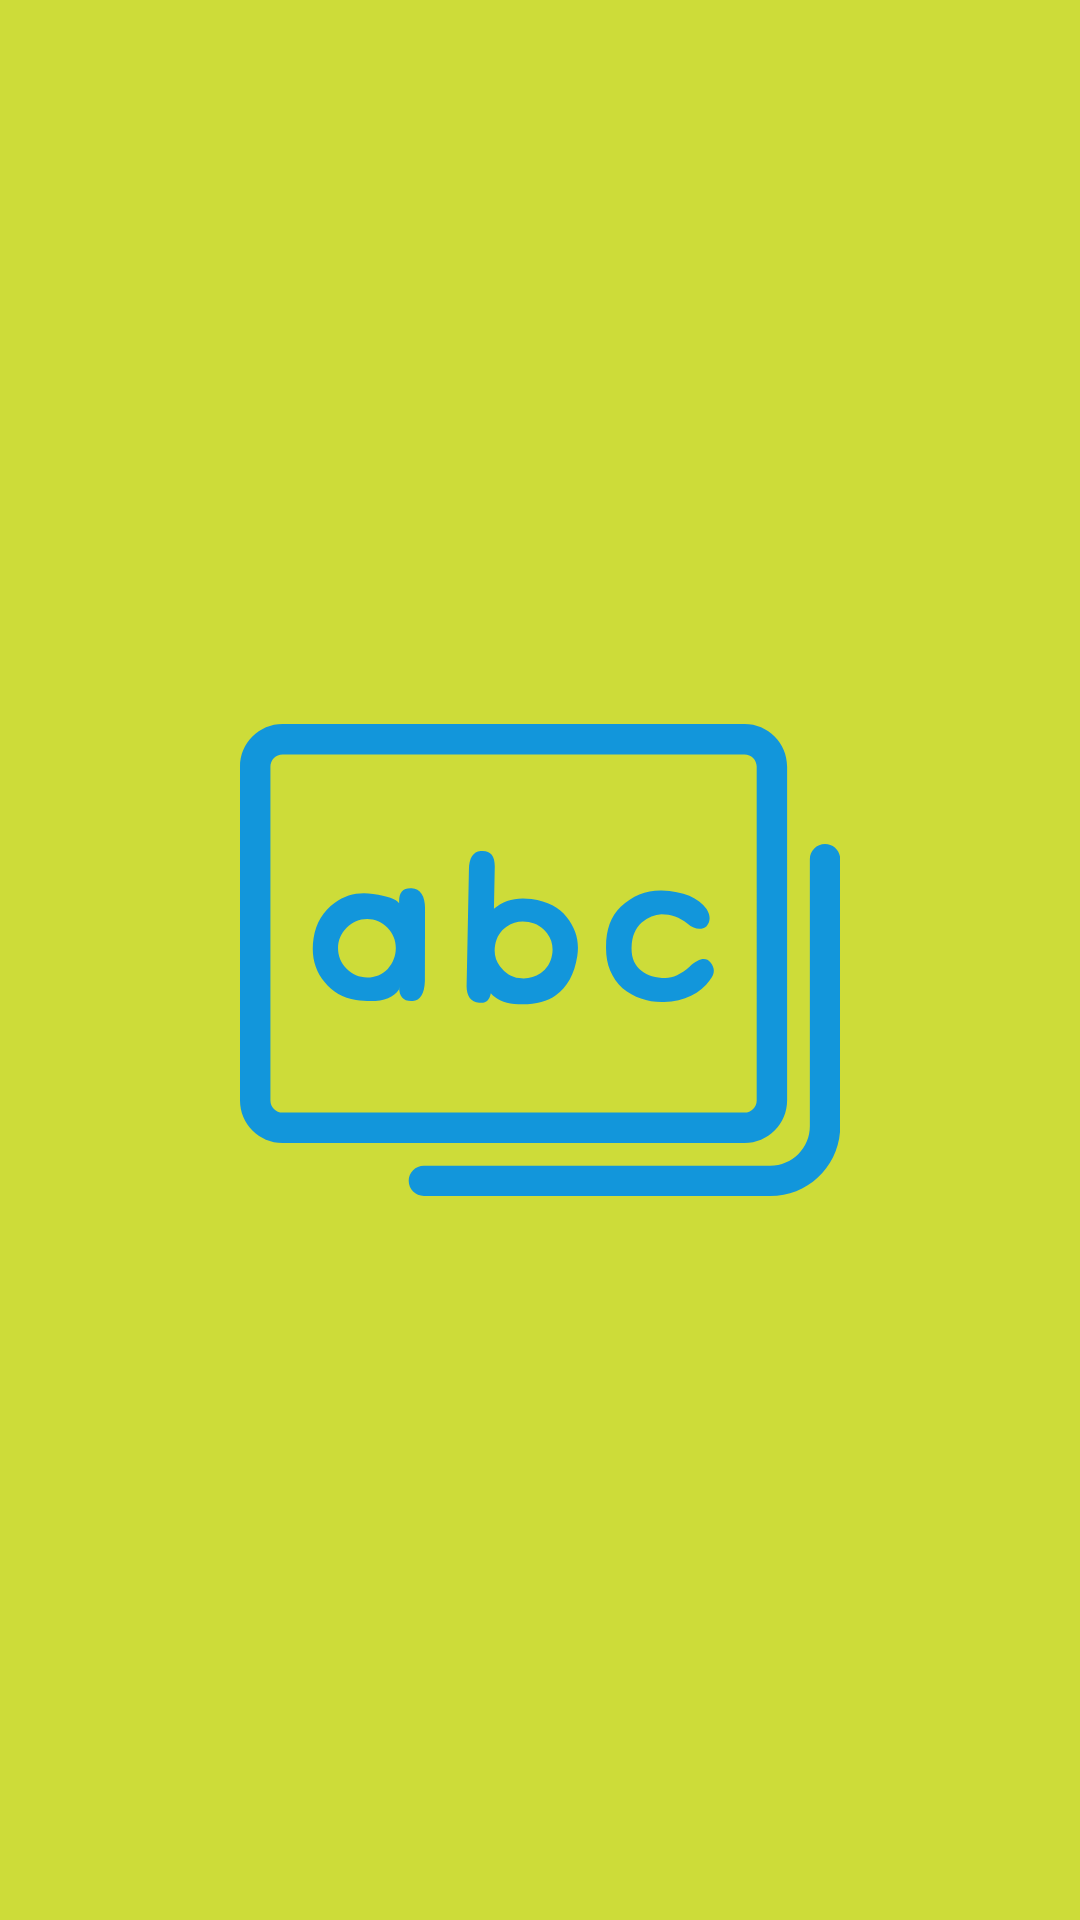

Here is an Android app screen rendered from its layout file. Give the layout XML and the strings, colors and styles it references.
<!-- AndroidManifest.xml: application theme Theme.ReciteWords -->
<!-- res/layout/activity_splash.xml -->
<?xml version="1.0" encoding="utf-8"?>
<FrameLayout xmlns:android="http://schemas.android.com/apk/res/android"
    android:layout_width="match_parent"
    android:layout_height="match_parent"
    android:background="#CDDC39"
    android:orientation="vertical">

    <TextView
        android:id="@+id/tvSplashAppName"
        android:layout_width="wrap_content"
        android:layout_height="wrap_content"
        android:layout_gravity="center"
        android:alpha="0"
        android:text="@string/app_name"
        android:textAppearance="@style/TextAppearance.AppCompat.Widget.ActionBar.Title.Inverse"
        android:textColor="@android:color/white"
        android:textSize="22sp" />

    <ImageView
        android:id="@+id/ivSplashAppLogo"
        android:layout_width="200dp"
        android:layout_height="200dp"
        android:layout_gravity="center"
        android:src="@drawable/ic_word" />

</FrameLayout>
<!-- resources referenced by this layout -->
<resources>
  <!-- drawable ic_word: vector/xml drawable (drawable, 2487 chars, omitted) -->
  <string name="app_name">ReciteWords</string>
  <style name="Theme.ReciteWords" parent="Theme.MaterialComponents.DayNight.NoActionBar">
          
          <item name="colorPrimary">@color/purple_500</item>
          <item name="colorPrimaryVariant">@color/purple_700</item>
          <item name="colorOnPrimary">@color/white</item>
          
          <item name="colorSecondary">@color/teal_200</item>
          <item name="colorSecondaryVariant">@color/teal_700</item>
          <item name="colorOnSecondary">@color/black</item>
          
          <item name="android:statusBarColor" tools:targetApi="l">?attr/colorPrimaryVariant</item>
          
      </style>
  <!-- not gathered from this repository: default colours our renderer supplied (Android Studio template values) -->
  <color name="purple_500">#FF6200EE</color>
  <color name="purple_700">#FF3700B3</color>
  <color name="teal_200">#FF03DAC5</color>
  <color name="teal_700">#FF018786</color>
  <color name="black">#FF000000</color>
  <color name="white">#FFFFFFFF</color>
</resources>
